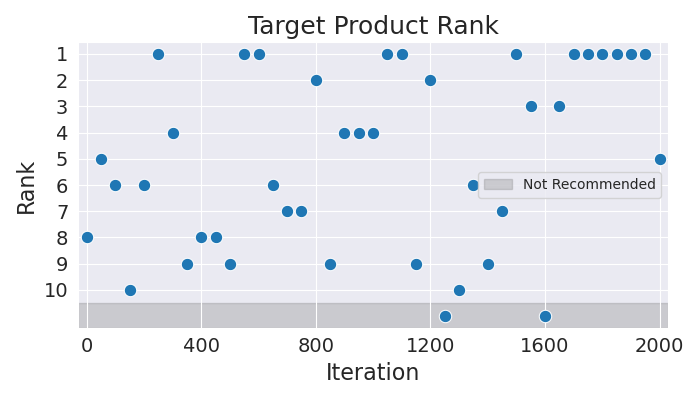

Values plotted in this chart, from the file beside it:
Iteration, Rank
0, 8
50, 5
100, 6
150, 10
200, 6
250, 1
300, 4
350, 9
400, 8
450, 8
500, 9
550, 1
600, 1
650, 6
700, 7
750, 7
800, 2
850, 9
900, 4
950, 4
1000, 4
1050, 1
1100, 1
1150, 9
1200, 2
1250, 11
1300, 10
1350, 6
1400, 9
1450, 7
1500, 1
1550, 3
1600, 11
1650, 3
1700, 1
1750, 1
1800, 1
1850, 1
1900, 1
1950, 1
2000, 5
